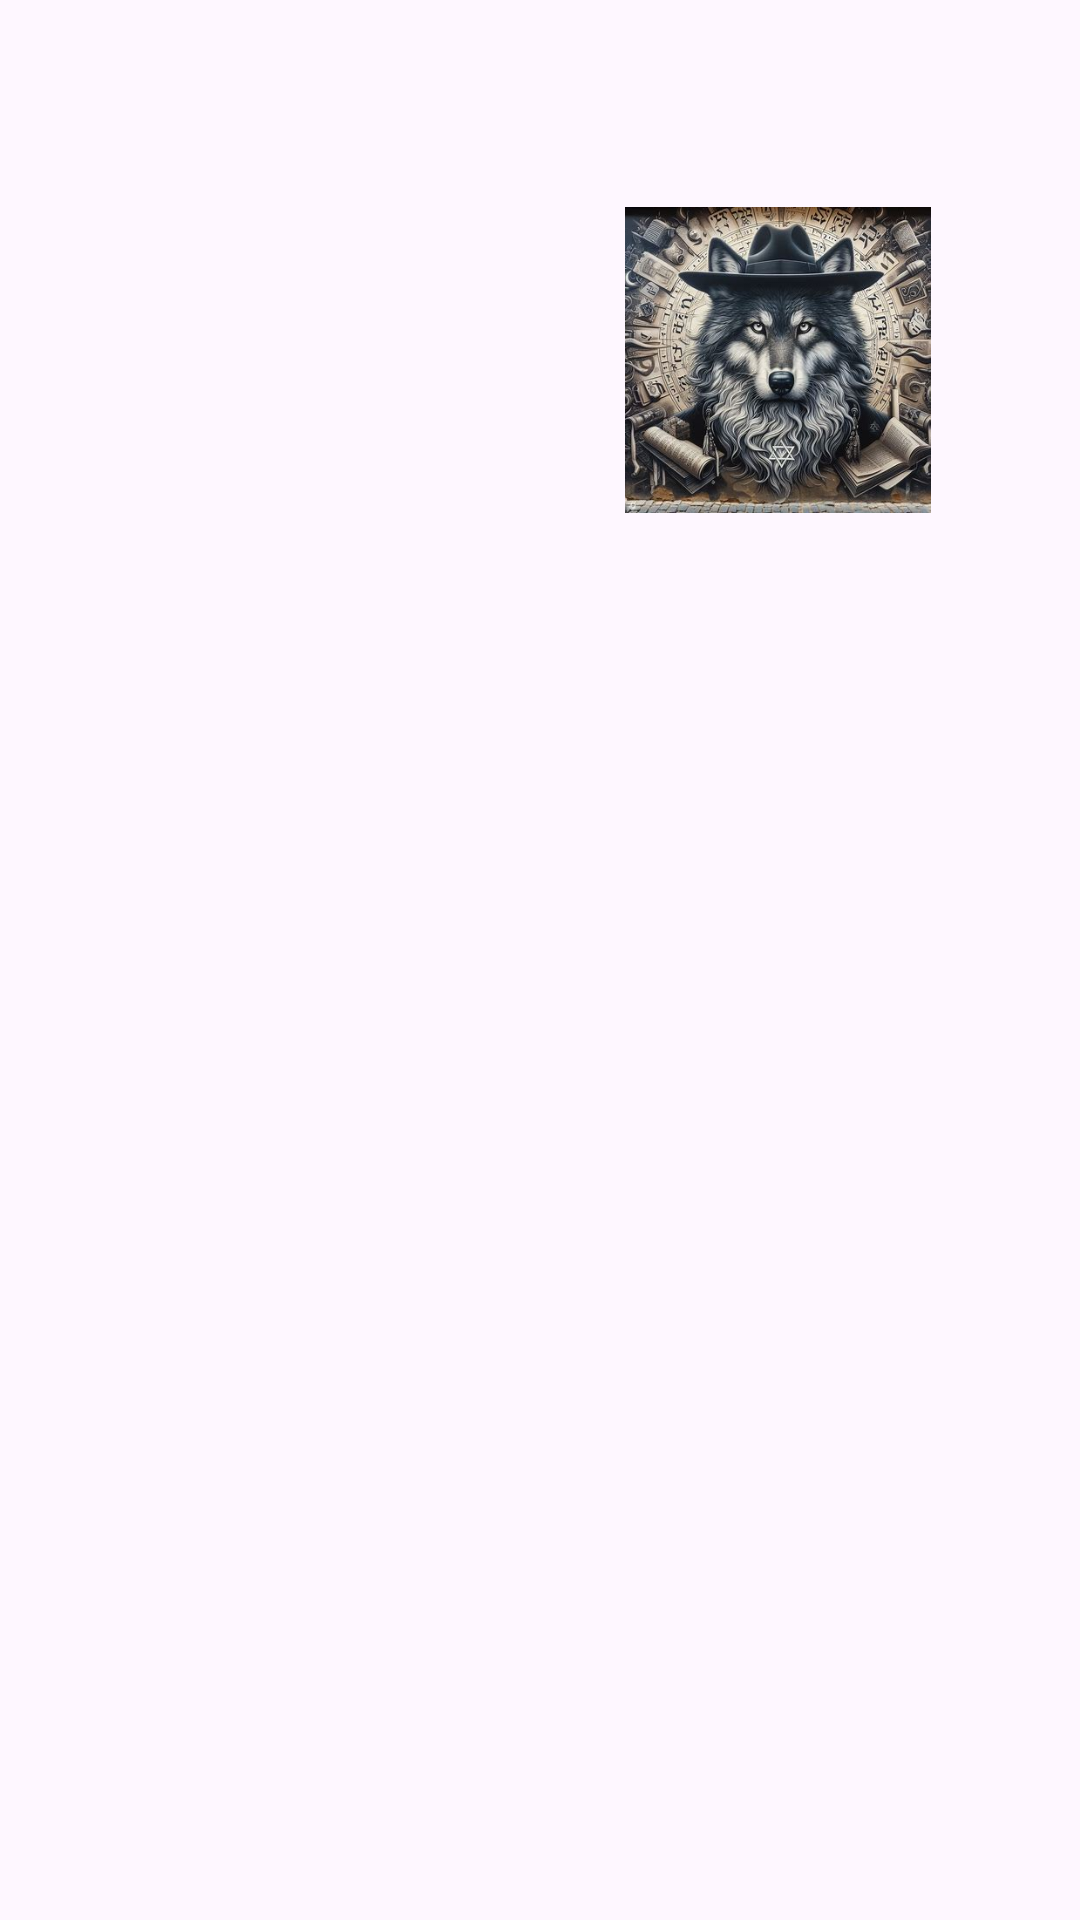

This screen was rendered from an Android layout file. Write that file and the resources it references.
<!-- AndroidManifest.xml: application theme Theme.VariousMenus -->
<!-- res/layout/activity_pop_up_menu_from_class.xml -->
<?xml version="1.0" encoding="utf-8"?>
<androidx.constraintlayout.widget.ConstraintLayout xmlns:android="http://schemas.android.com/apk/res/android"
    xmlns:app="http://schemas.android.com/apk/res-auto"
    xmlns:tools="http://schemas.android.com/tools"
    android:id="@+id/main"
    android:layout_width="match_parent"
    android:layout_height="match_parent"
    tools:context=".PopUpMenuFromClass">

    <ImageView
        android:id="@+id/ivWolf"
        android:layout_width="120dp"
        android:layout_height="102dp"
        app:layout_constraintBottom_toBottomOf="parent"
        app:layout_constraintEnd_toEndOf="parent"
        app:layout_constraintHorizontal_bias="0.83"
        app:layout_constraintStart_toStartOf="parent"
        app:layout_constraintTop_toTopOf="parent"
        app:layout_constraintVertical_bias="0.128"
        app:srcCompat="@drawable/wolf" />
</androidx.constraintlayout.widget.ConstraintLayout>
<!-- resources referenced by this layout -->
<resources>
  <!-- drawable wolf: jpg bitmap (drawable, 44335 bytes) -->
  <style name="Theme.VariousMenus" parent="Base.Theme.VariousMenus">
          <item name="android:popupMenuStyle">@style/MyPopupMenuStyle</item>
      </style>
  <style name="Base.Theme.VariousMenus" parent="Theme.Material3.DayNight">
          
          
      </style>
  <style name="MyPopupMenuStyle" parent="Widget.AppCompat.PopupMenu">
          <item name="android:popupBackground">@color/white</item>
          <item name="android:textColor">@color/black</item>
          <item name="android:textSize">16sp</item>
          <item name="android:showAsAction">always</item>
      </style>
  <!-- not gathered from this repository: default colours our renderer supplied (Android Studio template values) -->
  <color name="black">#FF000000</color>
  <color name="white">#FFFFFFFF</color>
</resources>
